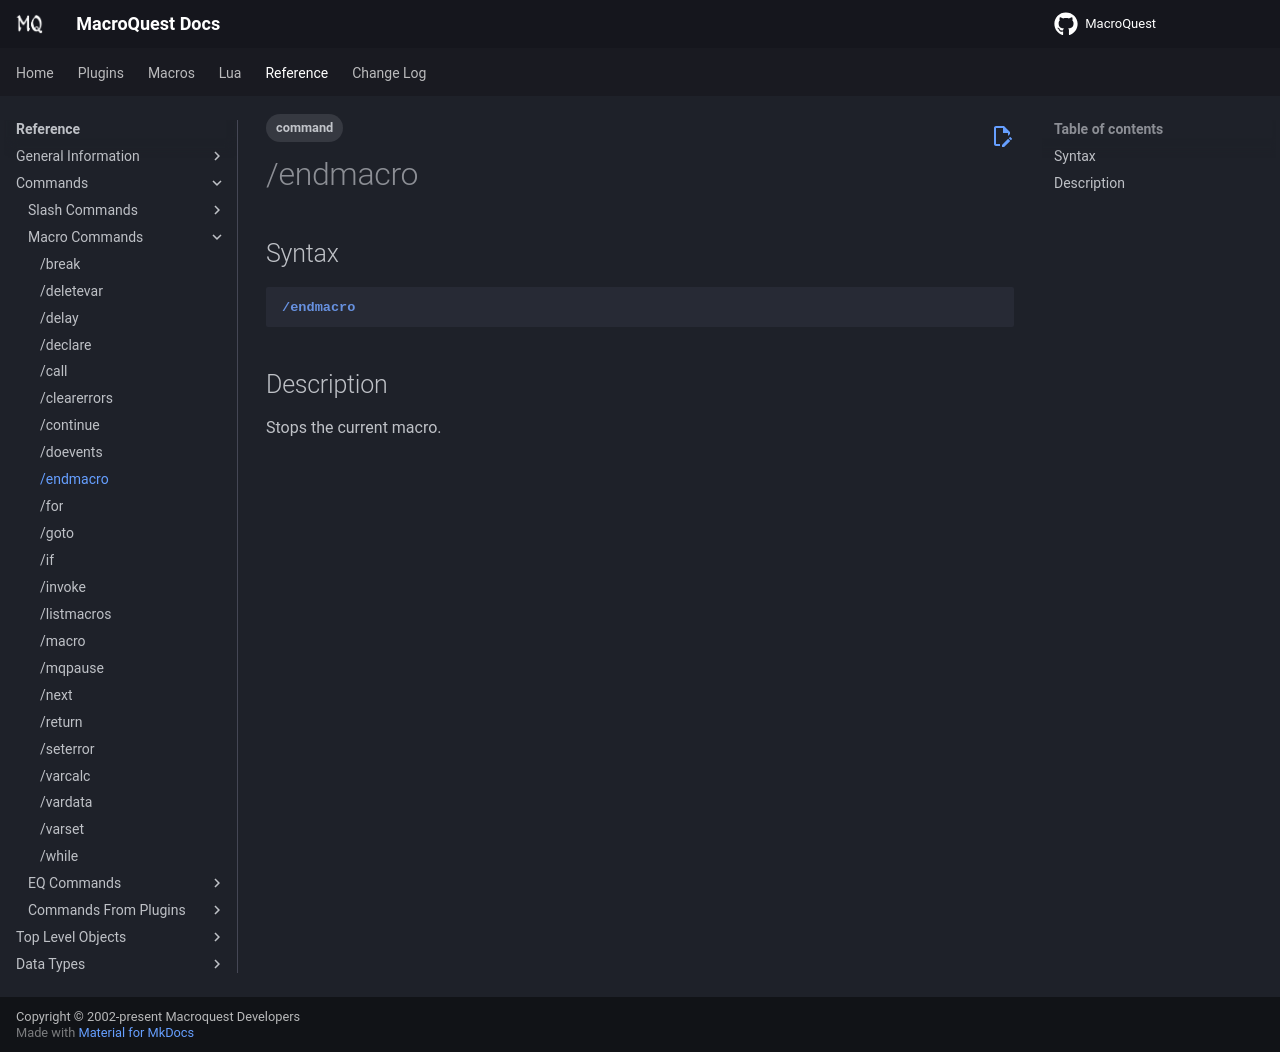

repository: macroquest/docs · page: reference/commands/endmacro/index.html · generator: jekyll

---
tags:
    - command
---
# /endmacro

## Syntax
<!--cmd-syntax-start-->
```eqcommand
/endmacro
```
<!--cmd-syntax-end-->

## Description
<!--cmd-desc-start-->
Stops the current macro.
<!--cmd-desc-end-->
